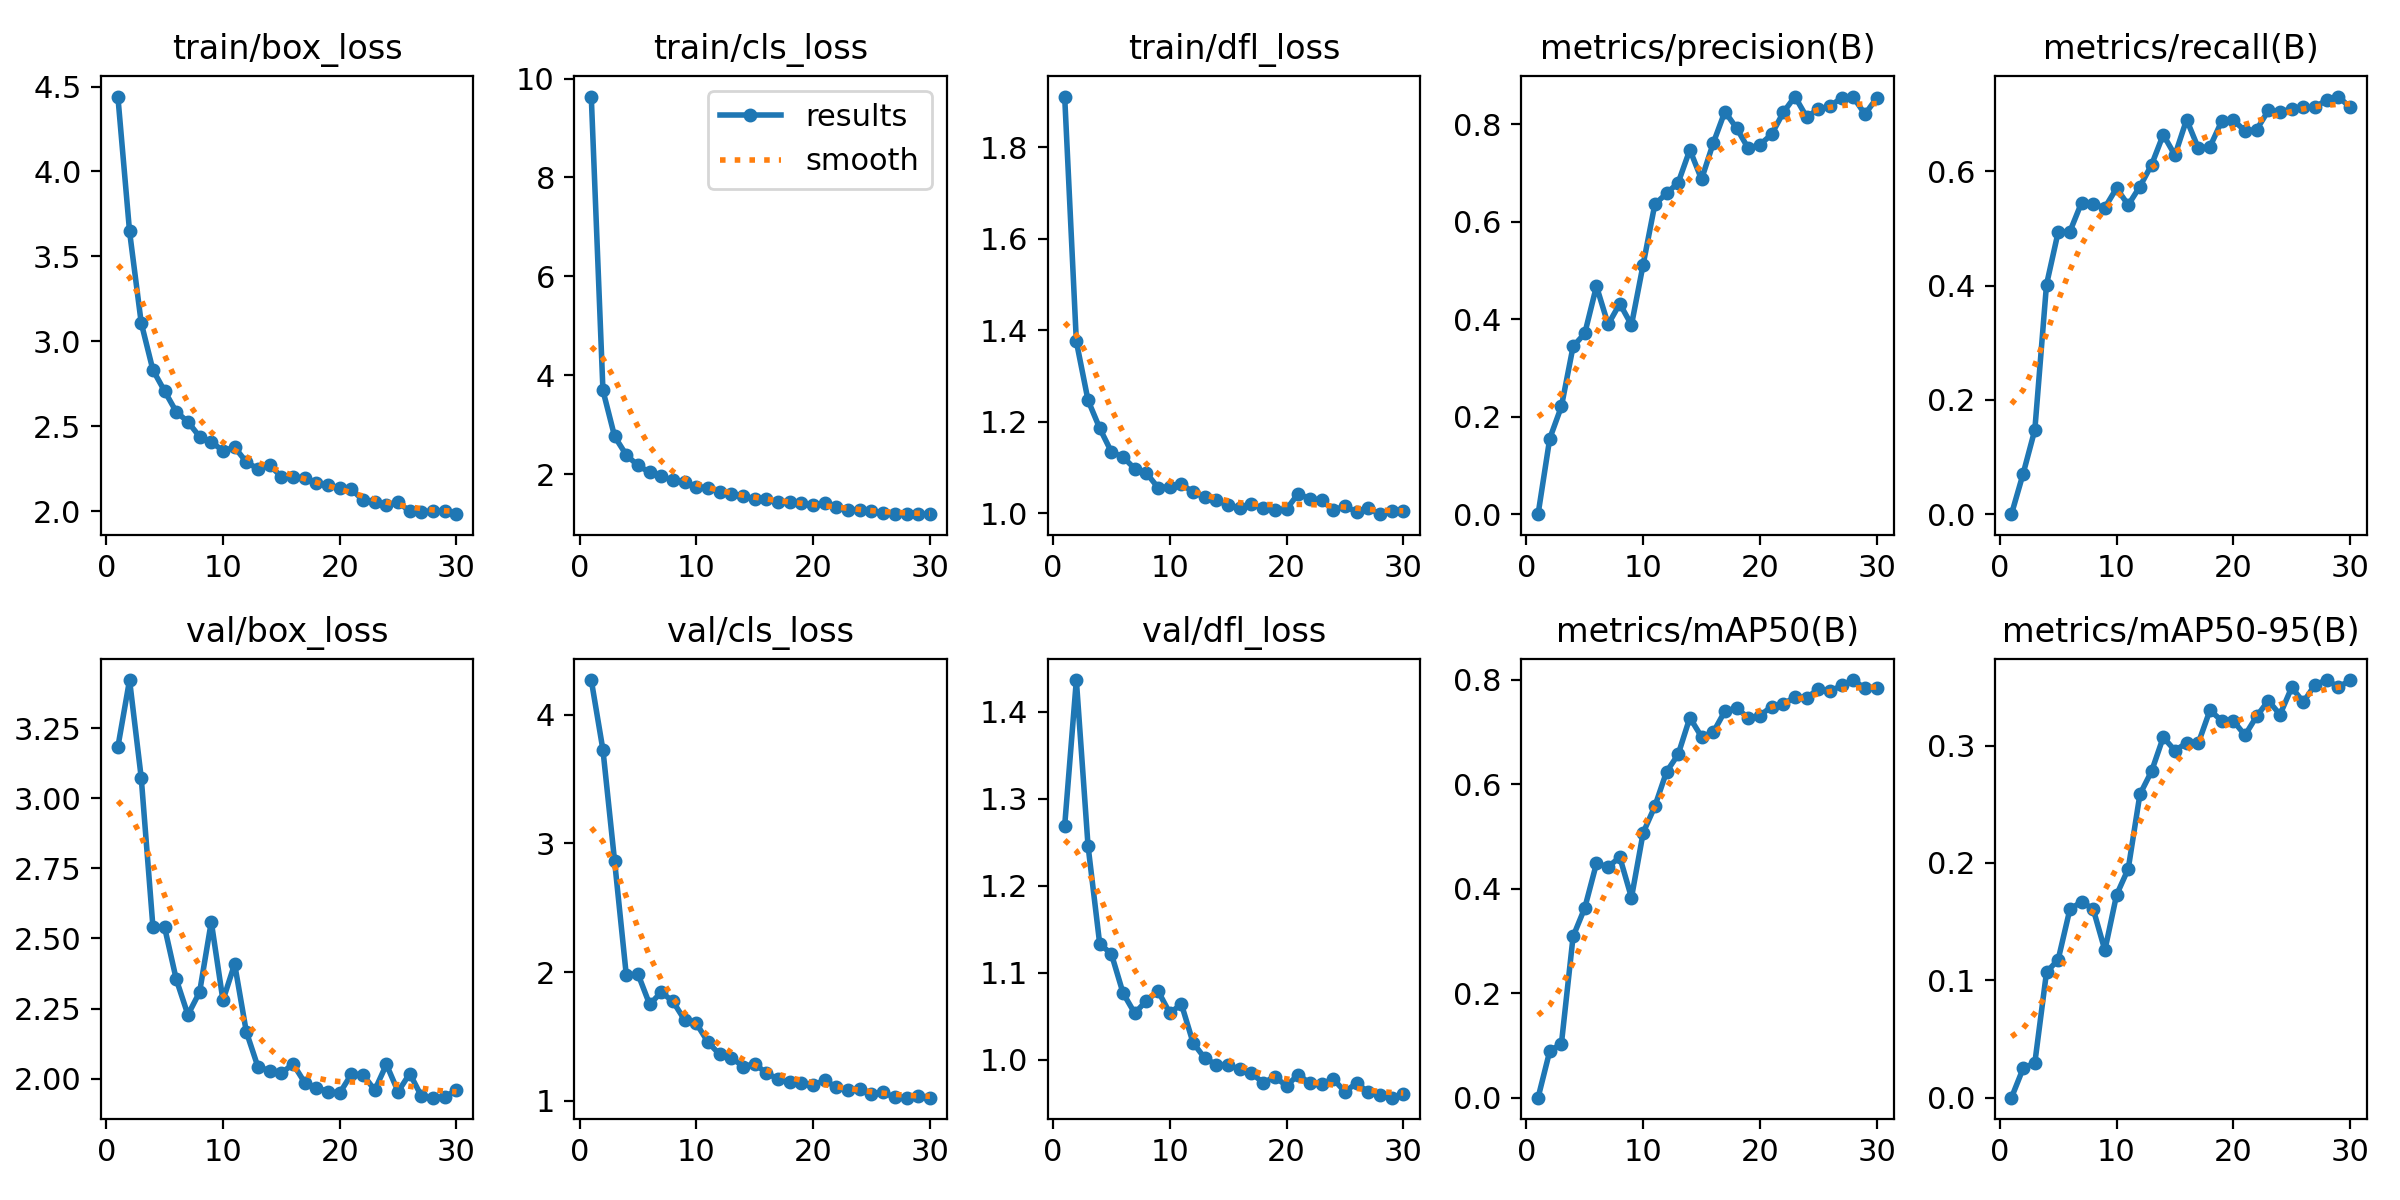

The file beside this chart, header and first rows:
epoch, time, train/box_loss, train/cls_loss, train/dfl_loss, metrics/precision(B), metrics/recall(B), metrics/mAP50(B), metrics/mAP50-95(B), val/box_loss, val/cls_loss, val/dfl_loss, lr/pg0, lr/pg1, lr/pg2
1, 7.892, 4.441, 9.636, 1.91, 0, 0, 0, 0, 3.182, 4.27, 1.269, 0.0675, 0.0003283, 0.0003283
2, 14.98, 3.647, 3.695, 1.376, 0.1552, 0.07091, 0.0892, 0.025, 3.421, 3.726, 1.436, 0.03448, 0.0006398, 0.0006398
3, 21.9, 3.109, 2.765, 1.247, 0.221, 0.1475, 0.1035, 0.0296, 3.073, 2.861, 1.246, 0.001434, 0.0009293, 0.0009293
4, 29.27, 2.832, 2.391, 1.186, 0.3442, 0.4017, 0.3086, 0.1068, 2.543, 1.976, 1.133, 0.000901, 0.000901, 0.000901
5, 36.85, 2.708, 2.178, 1.134, 0.3708, 0.4938, 0.3633, 0.1176, 2.54, 1.986, 1.122, 0.000868, 0.000868, 0.000868
6, 44.14, 2.585, 2.04, 1.123, 0.4678, 0.4943, 0.4484, 0.1603, 2.354, 1.75, 1.077, 0.000835, 0.000835, 0.000835
7, 54.58, 2.526, 1.958, 1.098, 0.3892, 0.545, 0.442, 0.167, 2.228, 1.844, 1.054, 0.000802, 0.000802, 0.000802
8, 62.81, 2.439, 1.879, 1.088, 0.4319, 0.5421, 0.4603, 0.1606, 2.309, 1.772, 1.068, 0.000769, 0.000769, 0.000769
9, 70.98, 2.408, 1.834, 1.056, 0.3882, 0.5365, 0.383, 0.1256, 2.559, 1.627, 1.079, 0.000736, 0.000736, 0.000736
10, 78.5, 2.356, 1.741, 1.058, 0.5122, 0.5705, 0.5072, 0.1727, 2.279, 1.602, 1.054, 0.000703, 0.000703, 0.000703
11, 86.01, 2.377, 1.727, 1.063, 0.6356, 0.5411, 0.5577, 0.195, 2.409, 1.456, 1.064, 0.00067, 0.00067, 0.00067
12, 130.8, 2.29, 1.643, 1.047, 0.6583, 0.5734, 0.6238, 0.2584, 2.167, 1.361, 1.02, 0.000637, 0.000637, 0.000637
13, 101, 2.249, 1.597, 1.035, 0.68, 0.6114, 0.6573, 0.2781, 2.042, 1.337, 1.002, 0.000604, 0.000604, 0.000604
14, 108.3, 2.271, 1.559, 1.029, 0.7477, 0.6641, 0.7276, 0.3071, 2.029, 1.266, 0.9945, 0.000571, 0.000571, 0.000571
15, 115.3, 2.204, 1.508, 1.017, 0.6872, 0.6282, 0.6908, 0.2957, 2.019, 1.289, 0.994, 0.000538, 0.000538, 0.000538
16, 122.5, 2.203, 1.492, 1.011, 0.7611, 0.6905, 0.6995, 0.3023, 2.053, 1.215, 0.9892, 0.000505, 0.000505, 0.000505
17, 130.5, 2.195, 1.434, 1.02, 0.8259, 0.6406, 0.7399, 0.302, 1.986, 1.171, 0.9847, 0.000472, 0.000472, 0.000472
18, 137.7, 2.169, 1.43, 1.011, 0.7922, 0.6429, 0.7461, 0.3301, 1.968, 1.145, 0.9739, 0.000439, 0.000439, 0.000439
19, 146.1, 2.157, 1.412, 1.007, 0.7506, 0.6875, 0.7271, 0.3212, 1.954, 1.142, 0.9804, 0.000406, 0.000406, 0.000406
20, 154.2, 2.137, 1.372, 1.009, 0.7581, 0.6896, 0.7315, 0.3211, 1.949, 1.122, 0.9703, 0.000373, 0.000373, 0.000373
21, 163.3, 2.129, 1.417, 1.043, 0.7792, 0.6708, 0.7488, 0.3088, 2.016, 1.16, 0.9829, 0.00034, 0.00034, 0.00034
22, 170.4, 2.065, 1.343, 1.031, 0.8242, 0.6729, 0.7528, 0.325, 2.015, 1.105, 0.9734, 0.000307, 0.000307, 0.000307
23, 177.5, 2.054, 1.287, 1.03, 0.8569, 0.7065, 0.7677, 0.3382, 1.959, 1.085, 0.9721, 0.000274, 0.000274, 0.000274
24, 184.5, 2.037, 1.276, 1.007, 0.8149, 0.7038, 0.7655, 0.3263, 2.051, 1.095, 0.9783, 0.000241, 0.000241, 0.000241
25, 192.7, 2.053, 1.258, 1.016, 0.8308, 0.7093, 0.7821, 0.3495, 1.954, 1.052, 0.9635, 0.000208, 0.000208, 0.000208
26, 200.2, 2, 1.217, 1.003, 0.837, 0.7122, 0.7778, 0.3371, 2.018, 1.066, 0.9735, 0.000175, 0.000175, 0.000175
27, 207.7, 1.995, 1.206, 1.011, 0.8545, 0.7122, 0.7893, 0.3518, 1.938, 1.027, 0.9631, 0.000142, 0.000142, 0.000142
28, 214.7, 2.002, 1.2, 0.9983, 0.8555, 0.7251, 0.7995, 0.3558, 1.932, 1.025, 0.9603, 0.000109, 0.000109, 0.000109
29, 222.6, 2, 1.199, 1.004, 0.8207, 0.7308, 0.7836, 0.3498, 1.936, 1.035, 0.9567, 7.6e-05, 7.6e-05, 7.6e-05
30, 229.9, 1.983, 1.194, 1.006, 0.8537, 0.7119, 0.7853, 0.3555, 1.958, 1.026, 0.9606, 4.3e-05, 4.3e-05, 4.3e-05
